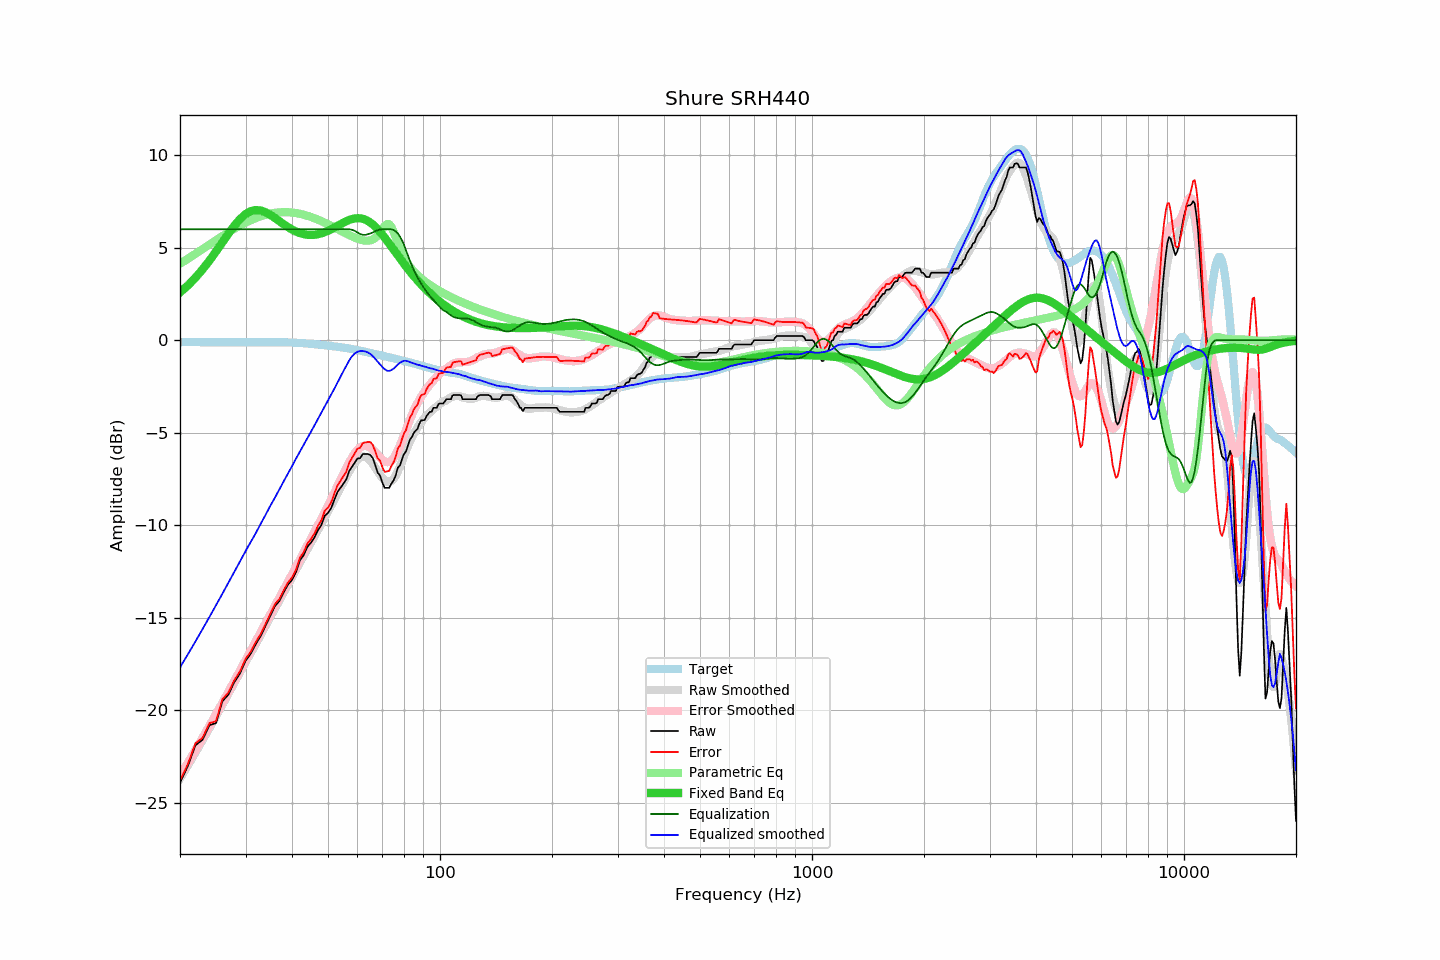

The file beside this chart, header and first rows:
frequency, raw, error, smoothed, error_smoothed, equalization, parametric_eq, equalized_raw, equalized_smoothed, target
20, -23.92, -23.81, -23.69, -23.55, 6.00, 2.58, -17.92, -17.69, -0.11
21, -23.02, -22.91, -22.98, -22.85, 6.00, 2.96, -17.02, -16.98, -0.11
22, -21.90, -21.79, -22.29, -22.17, 6.00, 3.38, -15.90, -16.29, -0.11
23, -21.60, -21.49, -21.62, -21.50, 6.00, 3.83, -15.60, -15.62, -0.11
24, -20.81, -20.70, -20.96, -20.85, 6.00, 4.31, -14.81, -14.96, -0.11
25, -20.70, -20.59, -20.32, -20.22, 6.00, 4.80, -14.70, -14.32, -0.11
26, -19.52, -19.41, -19.70, -19.61, 6.00, 5.29, -13.52, -13.70, -0.11
27, -19.15, -19.04, -19.10, -19.01, 6.00, 5.77, -13.15, -13.10, -0.11
28, -18.48, -18.37, -18.52, -18.42, 6.00, 6.19, -12.48, -12.52, -0.11
29, -18.01, -17.90, -17.95, -17.86, 6.00, 6.55, -12.01, -11.95, -0.11
30, -17.34, -17.23, -17.40, -17.31, 6.00, 6.82, -11.34, -11.40, -0.11
31, -16.94, -16.83, -16.90, -16.78, 6.00, 6.98, -10.94, -10.90, -0.11
32, -16.41, -16.30, -16.41, -16.28, 6.00, 7.04, -10.41, -10.41, -0.11
33, -15.97, -15.87, -15.90, -15.78, 6.00, 7.01, -9.97, -9.90, -0.10
34, -15.42, -15.32, -15.42, -15.30, 6.00, 6.92, -9.42, -9.42, -0.10
35, -14.88, -14.78, -14.94, -14.84, 6.00, 6.78, -8.88, -8.94, -0.10
36, -14.37, -14.27, -14.51, -14.38, 6.00, 6.61, -8.37, -8.51, -0.10
37, -14.10, -13.99, -14.06, -13.94, 6.00, 6.44, -8.10, -8.06, -0.11
38, -13.63, -13.52, -13.63, -13.50, 6.00, 6.27, -7.63, -7.63, -0.11
39, -13.22, -13.11, -13.22, -13.08, 6.00, 6.12, -7.22, -7.22, -0.11
40, -12.96, -12.84, -12.81, -12.67, 6.00, 5.99, -6.96, -6.81, -0.12
41, -12.54, -12.41, -12.40, -12.26, 6.00, 5.88, -6.54, -6.40, -0.13
42, -11.90, -11.75, -12.03, -11.87, 6.00, 5.79, -5.90, -6.03, -0.15
43, -11.62, -11.46, -11.66, -11.48, 6.00, 5.74, -5.62, -5.66, -0.16
44, -11.17, -10.99, -11.31, -11.11, 6.00, 5.70, -5.17, -5.31, -0.18
45, -10.94, -10.75, -10.95, -10.73, 6.00, 5.69, -4.94, -4.95, -0.19
46, -10.65, -10.44, -10.59, -10.37, 6.00, 5.70, -4.65, -4.59, -0.21
47, -10.26, -10.03, -10.25, -10.00, 6.00, 5.73, -4.26, -4.25, -0.23
48, -9.98, -9.73, -9.91, -9.64, 6.00, 5.78, -3.98, -3.91, -0.25
49, -9.49, -9.22, -9.58, -9.29, 6.00, 5.84, -3.49, -3.58, -0.27
50, -9.34, -9.05, -9.25, -8.94, 6.00, 5.92, -3.34, -3.25, -0.29
51, -9.07, -8.76, -8.92, -8.59, 6.00, 6.00, -3.07, -2.92, -0.31
52, -8.62, -8.29, -8.62, -8.24, 6.00, 6.09, -2.62, -2.62, -0.33
53, -8.21, -7.86, -8.29, -7.90, 6.00, 6.18, -2.21, -2.29, -0.35
54, -7.98, -7.60, -7.98, -7.56, 6.00, 6.27, -1.98, -1.98, -0.38
55, -7.75, -7.35, -7.67, -7.24, 6.00, 6.36, -1.75, -1.67, -0.40
56, -7.52, -7.10, -7.37, -6.92, 6.00, 6.44, -1.52, -1.37, -0.42
57, -7.07, -6.62, -7.09, -6.62, 6.00, 6.50, -1.07, -1.09, -0.45
58, -6.84, -6.37, -6.83, -6.34, 5.97, 6.55, -0.87, -0.86, -0.47
59, -6.61, -6.11, -6.62, -6.11, 5.91, 6.59, -0.70, -0.71, -0.50
60, -6.39, -5.86, -6.44, -5.93, 5.82, 6.60, -0.57, -0.62, -0.53
61, -6.38, -5.82, -6.33, -5.80, 5.74, 6.59, -0.64, -0.58, -0.56
62, -6.15, -5.56, -6.29, -5.72, 5.70, 6.56, -0.45, -0.59, -0.59
63, -6.15, -5.53, -6.31, -5.70, 5.70, 6.52, -0.45, -0.61, -0.62
64, -6.15, -5.49, -6.38, -5.73, 5.73, 6.45, -0.42, -0.65, -0.66
65, -6.20, -5.51, -6.52, -5.81, 5.77, 6.36, -0.43, -0.74, -0.69
66, -6.38, -5.66, -6.69, -5.92, 5.83, 6.25, -0.55, -0.86, -0.72
67, -6.77, -6.02, -6.90, -6.06, 5.89, 6.13, -0.88, -1.01, -0.75
68, -7.16, -6.38, -7.10, -6.20, 5.95, 6.00, -1.21, -1.15, -0.78
69, -7.32, -6.51, -7.29, -6.34, 5.98, 5.86, -1.34, -1.30, -0.81
70, -7.70, -6.87, -7.45, -6.46, 6.00, 5.71, -1.70, -1.45, -0.83
71, -7.98, -7.12, -7.56, -6.55, 6.00, 5.55, -1.98, -1.56, -0.86
72, -7.98, -7.09, -7.64, -6.59, 6.00, 5.39, -1.98, -1.64, -0.89
73, -7.98, -7.06, -7.66, -6.58, 6.00, 5.23, -1.98, -1.66, -0.92
74, -7.75, -6.80, -7.61, -6.51, 6.00, 5.07, -1.75, -1.61, -0.95
75, -7.58, -6.60, -7.50, -6.38, 5.96, 4.90, -1.62, -1.54, -0.98
76, -7.31, -6.30, -7.32, -6.20, 5.89, 4.74, -1.42, -1.43, -1.01
77, -6.89, -5.86, -7.09, -5.97, 5.77, 4.59, -1.12, -1.31, -1.03
78, -6.77, -5.71, -6.83, -5.71, 5.61, 4.43, -1.16, -1.22, -1.06
79, -6.44, -5.35, -6.56, -5.44, 5.41, 4.28, -1.03, -1.16, -1.09
... 553 more rows
